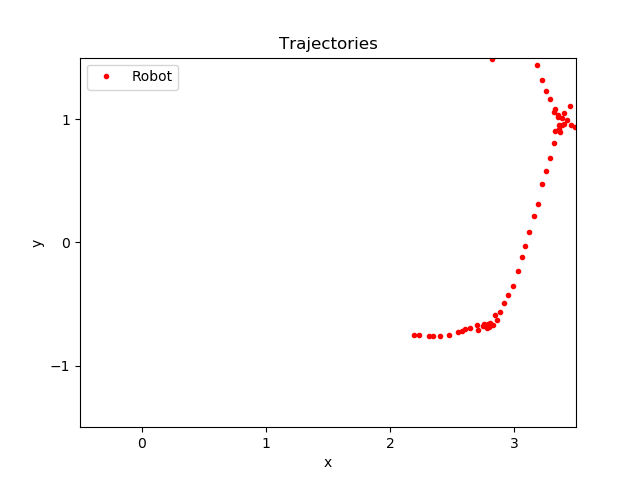

Values plotted in this chart, from the file beside it:
time, pos_ballX, pos_ballY, pos_robotX, pos_robotY, seen_robotX, seen_robotY, state
310.3, 3.022, -0.5876, 2.19, -0.7522, 1.239, -0.3722, -1
310.5, 3.022, -0.5876, 2.231, -0.754, 1.239, -0.3722, -1
311, 3.022, -0.5876, 2.313, -0.7564, 1.239, -0.3722, -1
311.4, 3.023, -0.6575, 2.351, -0.7609, 1.805, -0.6036, -1
311.6, 3.023, -0.6575, 2.405, -0.7618, 1.805, -0.6036, -1
312, 3.023, -0.6575, 2.476, -0.7485, 1.805, -0.6036, -1
312.4, 3.025, -0.6169, 2.545, -0.7303, 1.805, -0.6036, -1
312.6, 3.025, -0.6169, 2.579, -0.7181, 1.805, -0.6036, -1
313, 3.025, -0.6169, 2.644, -0.6932, 1.805, -0.6036, -1
313.4, 3.028, -0.6371, 2.704, -0.6689, 1.805, -0.6036, -1
313.8, 3.028, -0.6371, 2.756, -0.6593, 1.805, -0.6036, -1
314.2, 3.031, -0.6353, 2.789, -0.6598, 1.805, -0.6036, -1
316.2, 2.953, -0.6398, 2.709, -0.7135, 2.718, -0.7089, -1
316.4, 2.953, -0.6398, 2.603, -0.7028, 2.718, -0.7089, -1
316.8, 2.953, -0.6398, 2.797, -0.6849, 2.718, -0.7089, -1
317, 2.953, -0.6398, 2.848, -0.5913, 2.718, -0.7089, -1
317.2, 2.938, -0.6181, 2.807, -0.6522, 2.718, -0.7089, -1
317.6, 2.938, -0.6181, 2.749, -0.6805, 2.718, -0.7089, -1
322.1, 4.061, 0.8853, 2.783, -0.6971, 2.709, -0.8942, -1
322.9, 4.061, 0.8853, 2.828, -0.6742, 2.709, -0.8942, -1
324.8, 4.022, 0.9203, 2.86, -0.6301, 2.709, -0.8942, -1
325.4, 3.973, 0.9437, 2.891, -0.5616, 2.709, -0.8942, -1
325.8, 3.973, 0.9437, 2.921, -0.4959, 2.709, -0.8942, -1
326.4, 3.903, 0.9322, 2.953, -0.4236, 2.707, -0.8432, -1
326.8, 3.903, 0.9322, 2.989, -0.3514, 2.707, -0.8432, -1
327.6, 3.821, 0.9906, 3.028, -0.231, 2.707, -0.8432, -1
328.2, 3.878, 0.9543, 3.062, -0.1217, 2.707, -0.8432, -1
328.8, 3.878, 0.9543, 3.092, -0.02899, 2.707, -0.8432, -1
329.6, 3.813, 0.9914, 3.123, 0.0833, 2.707, -0.8432, -1
330.5, 3.877, 0.9378, 3.16, 0.2173, 2.707, -0.8432, -1
331.1, 3.877, 0.9378, 3.19, 0.308, 2.707, -0.8432, -1
332.1, 3.875, 0.9624, 3.223, 0.4743, 2.707, -0.8432, -1
332.7, 3.897, 0.939, 3.254, 0.5803, 2.707, -0.8432, -1
333.3, 3.895, 0.951, 3.289, 0.6866, 2.707, -0.8432, -1
334.1, 3.895, 0.951, 3.32, 0.8088, 2.707, -0.8432, -1
334.9, 3.89, 0.9563, 3.363, 0.9517, 2.707, -0.8432, -1
335.5, 3.894, 0.9504, 3.406, 1.047, 2.707, -0.8432, -1
335.9, 3.894, 0.9504, 3.451, 1.106, 2.707, -0.8432, -1
336.5, 3.704, 0.767, 3.488, 0.9353, 3.474, 0.926, -1
338, 3.709, 0.7716, 3.532, 0.9501, 3.474, 0.926, -1
338.8, 3.702, 0.7662, 3.574, 0.9699, 3.474, 0.926, -1
341.4, 3.493, 0.9019, 3.388, 0.9556, 3.388, 0.9557, -1
342.6, 3.494, 0.9014, 3.321, 1.058, 3.388, 0.9557, -1
343, 3.494, 0.9014, 3.354, 1.017, 3.388, 0.9557, -1
343.3, 3.419, 0.9612, 3.461, 0.9493, 3.388, 0.9557, -1
343.5, 3.419, 0.9612, 3.428, 0.9896, 3.388, 0.9557, -1
343.7, 3.419, 0.9612, 3.388, 1.006, 3.388, 0.9557, -1
344.1, 3.419, 0.9612, 3.357, 1.033, 3.388, 0.9557, -1
344.3, 3.486, 0.9029, 3.407, 0.9571, 3.388, 0.9557, -1
347.1, 3.449, 1.59, 3.374, 0.8973, 3.387, 0.8924, -1
348.1, 3.46, 1.59, 3.334, 0.9005, 3.387, 0.8924, -1
350, 3.436, 1.592, 3.365, 0.9228, 3.387, 0.8924, -1
351.8, 3.595, 1.617, 3.334, 1.08, 3.387, 0.8924, -1
352.4, 3.589, 1.62, 3.291, 1.16, 3.387, 0.8924, -1
352.8, 3.589, 1.62, 3.261, 1.228, 3.387, 0.8924, -1
353.4, 3.601, 1.619, 3.225, 1.318, 3.387, 0.8924, -1
354.2, 3.601, 1.624, 3.186, 1.444, 3.387, 0.8924, -1
356.3, 3.529, 1.516, 3.146, 1.594, 3.148, 1.592, -1
357.3, 3.54, 1.509, 3.185, 1.653, 3.148, 1.592, -1
358.9, 3.529, 1.501, 3.23, 1.654, 3.148, 1.592, -1
... 11 more rows
